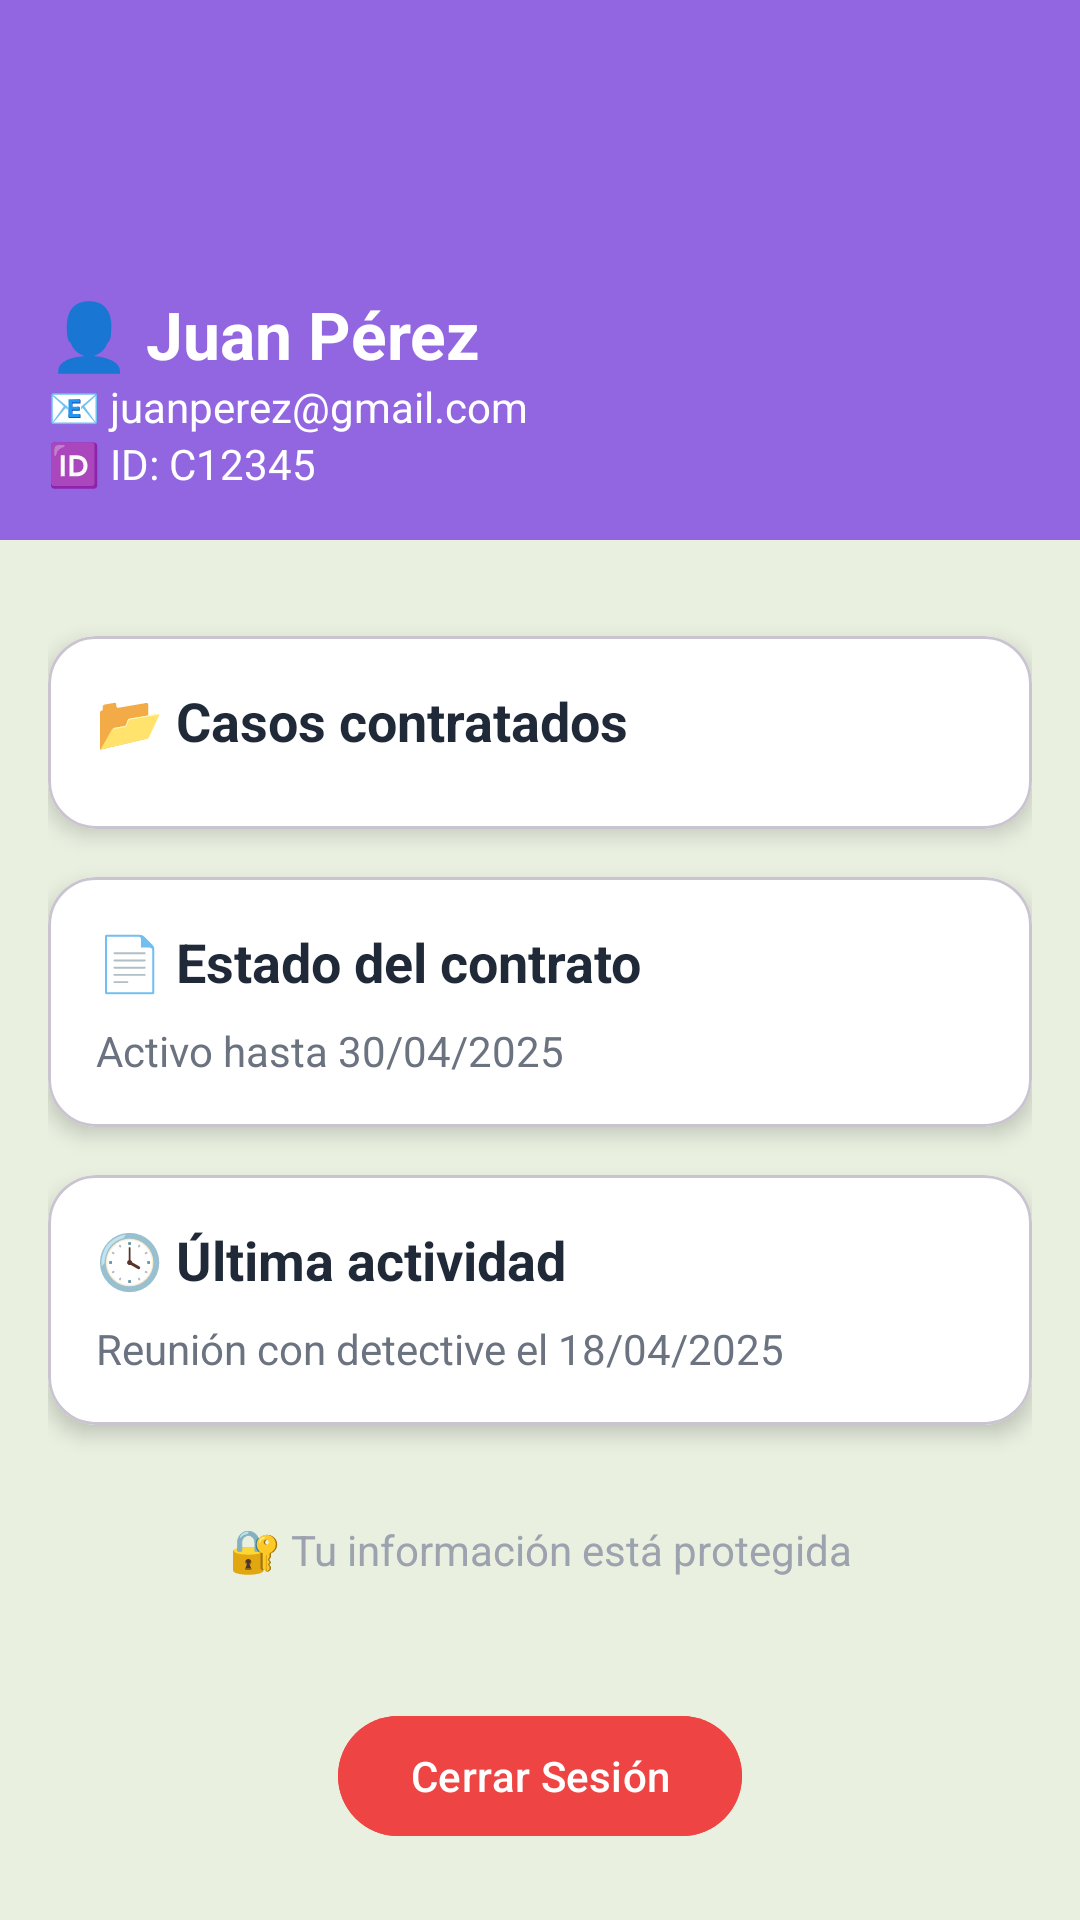

Here is an Android app screen rendered from its layout file. Give the layout XML and the strings, colors and styles it references.
<!-- AndroidManifest.xml: application theme Theme.AplicacionPTC -->
<!-- res/layout/activity_home_cliente.xml -->
<?xml version="1.0" encoding="utf-8"?>
<androidx.coordinatorlayout.widget.CoordinatorLayout xmlns:android="http://schemas.android.com/apk/res/android"
                                                     xmlns:app="http://schemas.android.com/apk/res-auto"
                                                     android:id="@+id/homeClienteRoot"
                                                     android:layout_width="match_parent"
                                                     android:layout_height="match_parent"
                                                     android:background="@color/blancoHueso">
>

    
    <com.google.android.material.appbar.AppBarLayout
            android:id="@+id/appBarLayout"
            android:layout_width="match_parent"
            android:layout_height="wrap_content"
            android:background="@color/lila"
            android:elevation="4dp">

        <com.google.android.material.appbar.CollapsingToolbarLayout
                android:layout_width="match_parent"
                android:layout_height="180dp"
                app:contentScrim="@color/lila"
                app:layout_scrollFlags="scroll|exitUntilCollapsed">

            <LinearLayout
                    android:layout_width="match_parent"
                    android:layout_height="match_parent"
                    android:gravity="bottom|start"
                    android:orientation="vertical"
                    android:padding="16dp"
                    app:layout_collapseMode="parallax">

                <TextView
                        android:id="@+id/nombreClienteTextView"
                        android:layout_width="wrap_content"
                        android:layout_height="wrap_content"
                        android:text="👤 Juan Pérez"
                        android:textColor="@android:color/white"
                        android:textSize="22sp"
                        android:textStyle="bold" />

                <TextView
                        android:id="@+id/emailClienteTextView"
                        android:layout_width="wrap_content"
                        android:layout_height="wrap_content"
                        android:text="📧 juanperez@gmail.com"
                        android:textColor="@android:color/white"
                        android:textSize="14sp" />

                <TextView
                        android:id="@+id/idClienteTextView"
                        android:layout_width="wrap_content"
                        android:layout_height="wrap_content"
                        android:text="🆔 ID: C12345"
                        android:textColor="@android:color/white"
                        android:textSize="14sp" />
            </LinearLayout>

            <androidx.appcompat.widget.Toolbar
                    android:id="@+id/toolbar"
                    android:layout_width="match_parent"
                    android:layout_height="0dp"
                    app:layout_collapseMode="pin" />
        </com.google.android.material.appbar.CollapsingToolbarLayout>
    </com.google.android.material.appbar.AppBarLayout>

    
    <androidx.core.widget.NestedScrollView
            android:layout_width="match_parent"
            android:layout_height="match_parent"
            app:layout_behavior="@string/appbar_scrolling_view_behavior"
            android:padding="16dp">

        <LinearLayout
                android:layout_width="match_parent"
                android:layout_height="wrap_content"
                android:orientation="vertical"
                android:paddingBottom="80dp">

            
            <com.google.android.material.card.MaterialCardView
                    android:layout_width="match_parent"
                    android:layout_height="wrap_content"
                    app:cardCornerRadius="16dp"
                    app:cardElevation="4dp"
                    android:layout_marginTop="16dp"
                    android:backgroundTint="#FFFFFFFF">

                <LinearLayout
                        android:layout_width="match_parent"
                        android:layout_height="wrap_content"
                        android:orientation="vertical"
                        android:padding="16dp">

                    <TextView
                            android:layout_width="wrap_content"
                            android:layout_height="wrap_content"
                            android:text="📂 Casos contratados"
                            android:textStyle="bold"
                            android:textSize="18sp"
                            android:textColor="#1F2937" />

                    <LinearLayout
                            android:id="@+id/casosClienteLayout"
                            android:layout_width="match_parent"
                            android:layout_height="wrap_content"
                            android:orientation="vertical"
                            android:layout_marginTop="8dp" />
                </LinearLayout>
            </com.google.android.material.card.MaterialCardView>

            
            <com.google.android.material.card.MaterialCardView
                    android:layout_width="match_parent"
                    android:layout_height="wrap_content"
                    app:cardCornerRadius="16dp"
                    app:cardElevation="4dp"
                    android:layout_marginTop="16dp"
                    android:backgroundTint="#FFFFFFFF">

                <LinearLayout
                        android:layout_width="match_parent"
                        android:layout_height="wrap_content"
                        android:orientation="vertical"
                        android:padding="16dp">

                    <TextView
                            android:layout_width="wrap_content"
                            android:layout_height="wrap_content"
                            android:text="📄 Estado del contrato"
                            android:textStyle="bold"
                            android:textSize="18sp"
                            android:textColor="#1F2937" />

                    <TextView
                            android:id="@+id/estadoContratoTextView"
                            android:layout_width="wrap_content"
                            android:layout_height="wrap_content"
                            android:text="Activo hasta 30/04/2025"
                            android:textSize="14sp"
                            android:textColor="#6B7280"
                            android:layout_marginTop="8dp" />
                </LinearLayout>
            </com.google.android.material.card.MaterialCardView>

            
            <com.google.android.material.card.MaterialCardView
                    android:layout_width="match_parent"
                    android:layout_height="wrap_content"
                    app:cardCornerRadius="16dp"
                    app:cardElevation="4dp"
                    android:layout_marginTop="16dp"
                    android:backgroundTint="#FFFFFFFF">

                <LinearLayout
                        android:layout_width="match_parent"
                        android:layout_height="wrap_content"
                        android:orientation="vertical"
                        android:padding="16dp">

                    <TextView
                            android:layout_width="wrap_content"
                            android:layout_height="wrap_content"
                            android:text="🕓 Última actividad"
                            android:textStyle="bold"
                            android:textSize="18sp"
                            android:textColor="#1F2937" />

                    <TextView
                            android:id="@+id/ultimaActividadTextView"
                            android:layout_width="wrap_content"
                            android:layout_height="wrap_content"
                            android:text="Reunión con detective el 18/04/2025"
                            android:textSize="14sp"
                            android:textColor="#6B7280"
                            android:layout_marginTop="8dp" />
                </LinearLayout>
            </com.google.android.material.card.MaterialCardView>

            
            <TextView
                    android:id="@+id/tvDecorativo"
                    android:layout_width="match_parent"
                    android:layout_height="wrap_content"
                    android:text="🔐 Tu información está protegida"
                    android:textSize="14sp"
                    android:textColor="#9CA3AF"
                    android:gravity="center"
                    android:layout_marginTop="32dp" />
        </LinearLayout>
    </androidx.core.widget.NestedScrollView>

    
    <com.google.android.material.button.MaterialButton
            android:id="@+id/btnLogout"
            android:layout_width="wrap_content"
            android:layout_height="wrap_content"
            android:text="Cerrar Sesión"
            android:textColor="@android:color/white"
            android:backgroundTint="#EF4444"
            app:icon="@drawable/sharp_cancel_24"
            app:iconTint="@android:color/white"
            app:iconPadding="8dp"
            app:cornerRadius="24dp"
            android:layout_gravity="center_horizontal|bottom"
            android:layout_marginBottom="24dp" />
</androidx.coordinatorlayout.widget.CoordinatorLayout>
<!-- resources referenced by this layout -->
<resources>
  <color name="blancoHueso">#E9F0E0</color>
  <color name="lila">#9166E0</color>
  <style name="Theme.AplicacionPTC" parent="Base.Theme.AplicacionPTC" />
  <style name="Base.Theme.AplicacionPTC" parent="Theme.Material3.DayNight.NoActionBar">
          
           <item name="colorPrimary">@color/black</item>
      </style>
  <color name="black">#FF000000</color>
</resources>
